Run: headless pygame with SDL's dummy video driver; simulated clock (each Clock.tick advances the game by its frame time, no real sleeping); random seed 0; keys injected as events and as key.get_pressed() state; no mouse input.
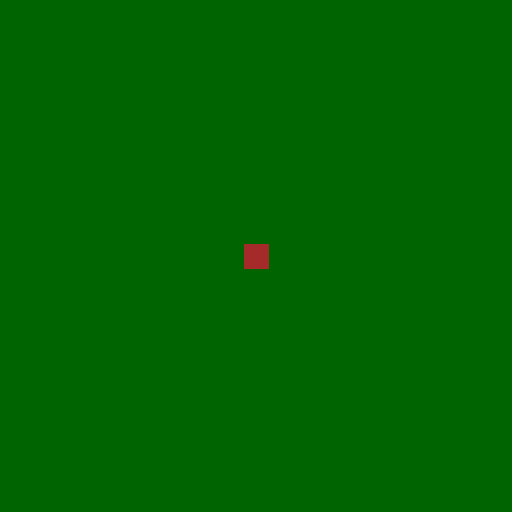
Frame 1 of 4 · flips 1–60 · no input
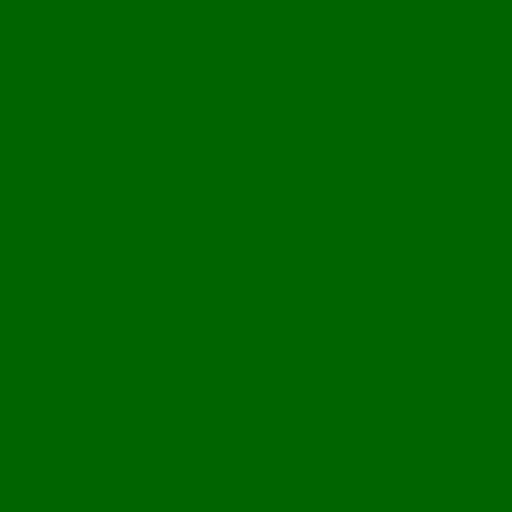
Frame 2 of 4 · flips 61–180 · tapped SPACE, RETURN · held RIGHT (→), D
Frame 3 of 4 · flips 181–300 · held DOWN (↓), S · screen unchanged from frame 2, image omitted
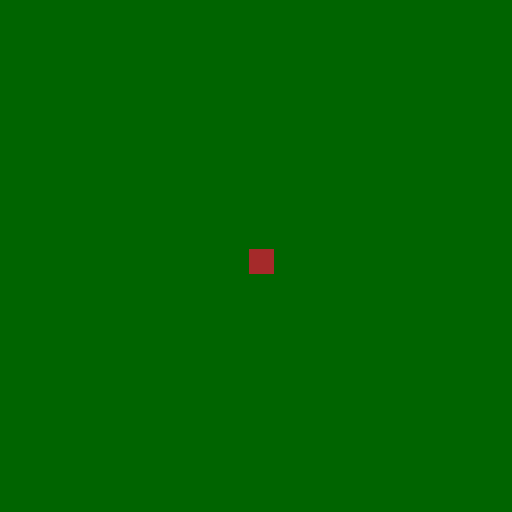
Frame 4 of 4 · flips 301–420 · held LEFT (←), A, UP (↑), W

The pygame program that drew these frames:

import pygame

pygame.init()

screen = pygame.display.set_mode((512,512))
clock = pygame.time.Clock()
running = True
dt = 0

player_pos = pygame.Vector2(screen.get_width() / 2 , screen.get_height() / 2) 


while running:
    for event in pygame.event.get():
        if event.type == pygame.QUIT:
            running = False

    
    screen.fill("darkgreen")
    player_sprite = pygame.Rect(50, 50, 25, 25)
    player_sprite.center = player_pos
    pygame.draw.rect(screen, "brown", player_sprite)

    keys = pygame.key.get_pressed()
    if keys[pygame.K_w]:
        player_pos.y -= 300 * dt
    if keys[pygame.K_s]:
        player_pos.y += 300 * dt
    if keys[pygame.K_d]:
        player_pos.x += 300 * dt
    if keys[pygame.K_a]:
        player_pos.x -= 300 * dt
    


    pygame.display.flip()

    dt = clock.tick(60)/1000


pygame.quit()
